Image classification data set "Fusar-classification" (lokesh2503/Fusar-classification on GitHub). Class labels (6): combined ship, dredger, passenger ship, tanker, tug, unspecified ship type.

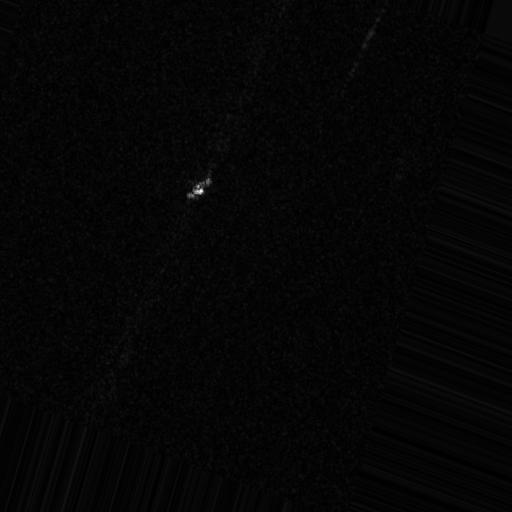
Label: tug

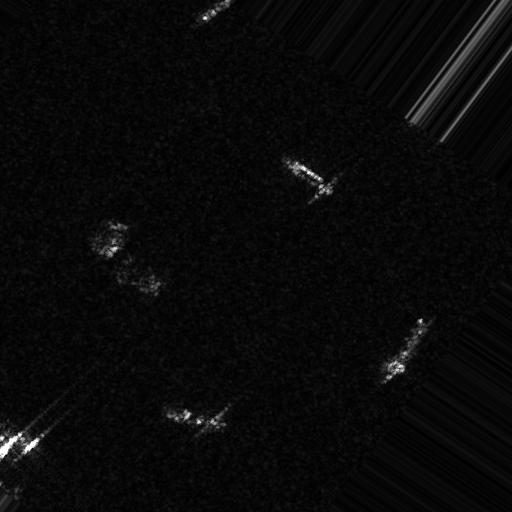
Label: combined ship

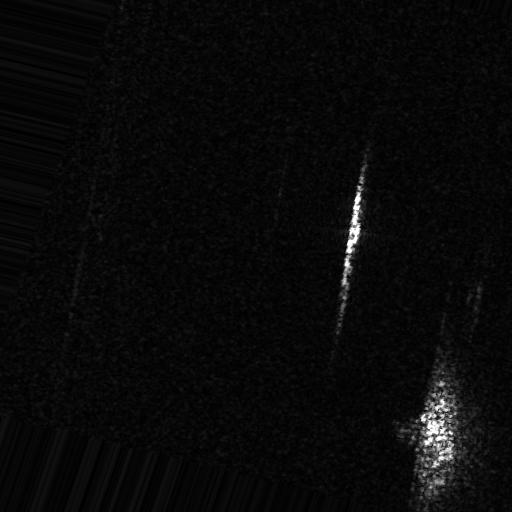
Label: unspecified ship type

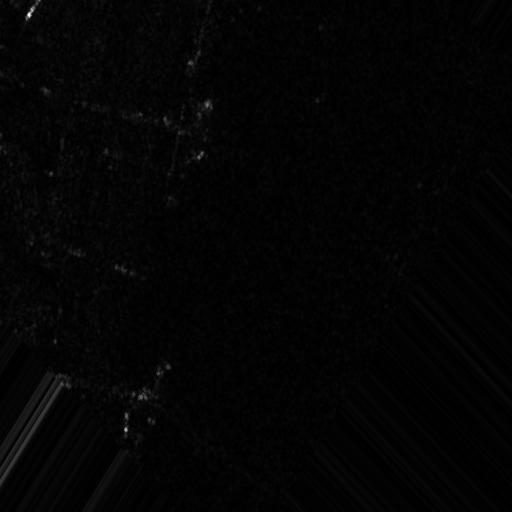
Label: passenger ship

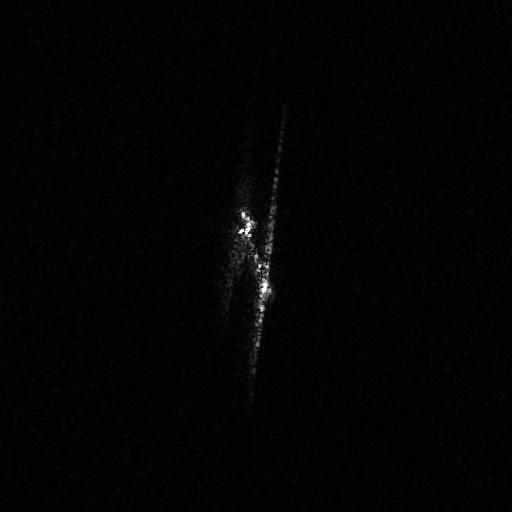
Label: tanker

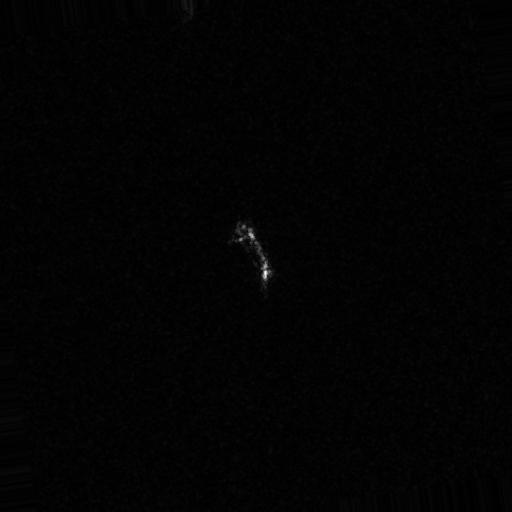
Label: dredger
